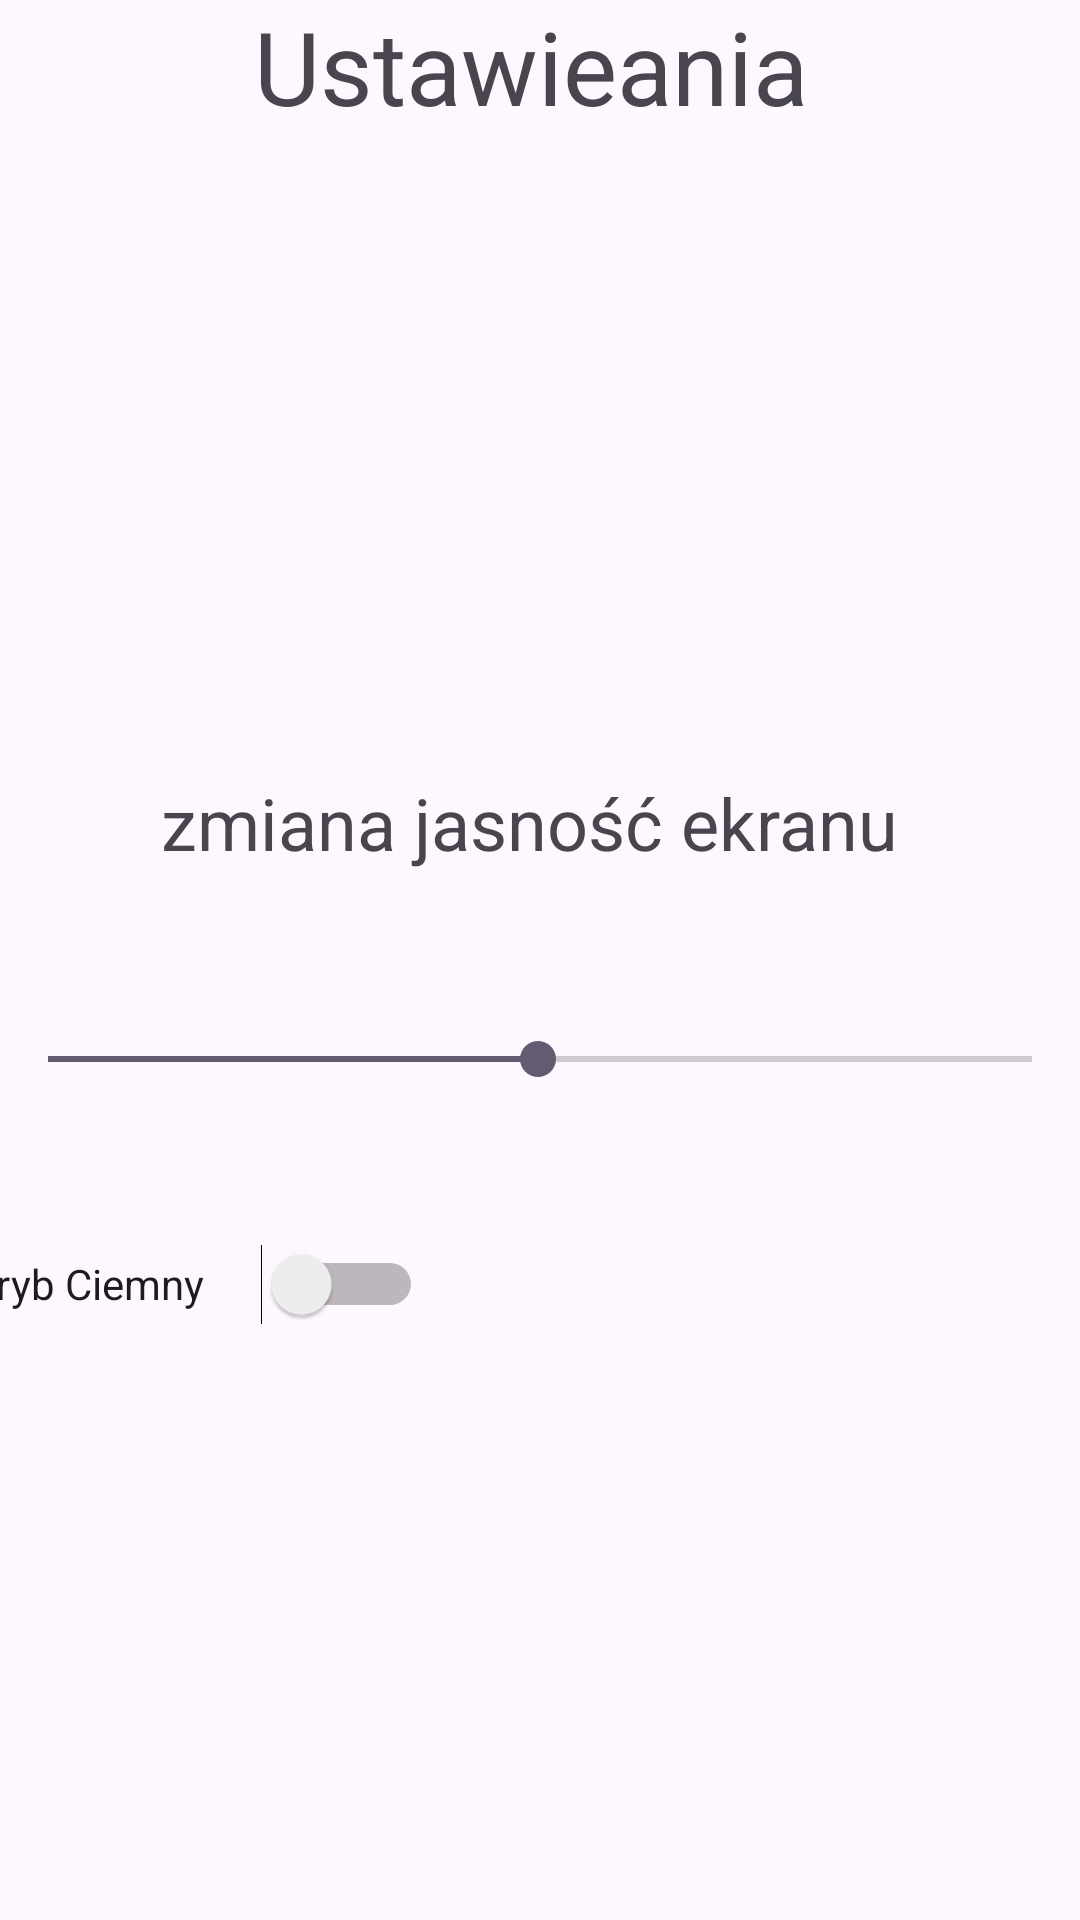

Write the Android layout XML for this screen, with the resource values it uses.
<!-- AndroidManifest.xml: application theme Theme.Javaandriod -->
<!-- res/layout/activity_settings.xml -->
<?xml version="1.0" encoding="utf-8"?>
<androidx.constraintlayout.widget.ConstraintLayout xmlns:android="http://schemas.android.com/apk/res/android"
    xmlns:app="http://schemas.android.com/apk/res-auto"
    xmlns:tools="http://schemas.android.com/tools"
    android:layout_width="match_parent"
    android:layout_height="match_parent">

    <SeekBar
        android:id="@+id/brightnessSeekBar"
        android:layout_width="match_parent"
        android:layout_height="wrap_content"
        android:layout_marginTop="10dp"
        android:layout_marginBottom="10dp"
        android:contentDescription="@string/brightness_slider_description"
        android:max="255"
        android:padding="16dp"
        android:progress="127"
        app:layout_constraintBottom_toTopOf="@+id/darkModeSwitch"
        app:layout_constraintEnd_toEndOf="parent"
        app:layout_constraintHorizontal_bias="0.0"
        app:layout_constraintStart_toStartOf="parent"
        app:layout_constraintTop_toBottomOf="@+id/pasek"
        app:layout_constraintVertical_bias="0.876" />

    <Button
        android:id="@+id/backButton"
        android:layout_width="96dp"
        android:layout_height="51dp"
        android:layout_marginStart="289dp"
        android:layout_marginTop="663dp"
        android:layout_marginEnd="30dp"
        android:layout_marginBottom="20dp"
        android:text="Cofnij"
        app:layout_constraintBottom_toBottomOf="parent"
        app:layout_constraintEnd_toEndOf="parent"
        app:layout_constraintHorizontal_bias="0.0"
        app:layout_constraintStart_toStartOf="parent"
        app:layout_constraintTop_toTopOf="parent"
        app:layout_constraintVertical_bias="0.0" />

    <Switch
        android:id="@+id/darkModeSwitch"
        android:layout_width="150dp"
        android:layout_height="60dp"
        android:layout_marginStart="16dp"
        android:layout_marginTop="10dp"
        android:layout_marginEnd="245dp"
        android:layout_marginBottom="233dp"
        android:checked="false"
        android:text="Tryb Ciemny"
        app:layout_constraintBottom_toBottomOf="parent"
        app:layout_constraintEnd_toEndOf="parent"
        app:layout_constraintStart_toStartOf="parent"
        app:layout_constraintTop_toBottomOf="@+id/brightnessSeekBar" />

    <TextView
        android:id="@+id/naglowek"
        android:layout_width="211dp"
        android:layout_height="74dp"
        android:layout_marginStart="120dp"
        android:layout_marginTop="50dp"
        android:layout_marginEnd="100dp"
        android:layout_marginBottom="20dp"
        android:text="Ustawieania"
        android:textSize="34sp"
        app:layout_constraintBottom_toTopOf="@+id/pasek"
        app:layout_constraintEnd_toEndOf="parent"
        app:layout_constraintStart_toStartOf="parent"
        app:layout_constraintTop_toTopOf="parent" />

    <TextView
        android:id="@+id/pasek"
        android:layout_width="253dp"
        android:layout_height="50dp"
        android:layout_marginStart="72dp"
        android:layout_marginTop="165dp"
        android:layout_marginEnd="72dp"
        android:layout_marginBottom="10dp"
        android:text="zmiana jasność ekranu"
        android:textSize="24sp"
        app:layout_constraintBottom_toTopOf="@+id/brightnessSeekBar"
        app:layout_constraintEnd_toEndOf="parent"
        app:layout_constraintStart_toStartOf="parent"
        app:layout_constraintTop_toBottomOf="@+id/naglowek" />
</androidx.constraintlayout.widget.ConstraintLayout>
<!-- resources referenced by this layout -->
<resources>
  <string name="brightness_slider_description">Adjust screen brightness</string>
  <style name="Theme.Javaandriod" parent="Base.Theme.Javaandriod" />
  <style name="Base.Theme.Javaandriod" parent="Theme.Material3.DayNight.NoActionBar">
          
          
      </style>
</resources>
